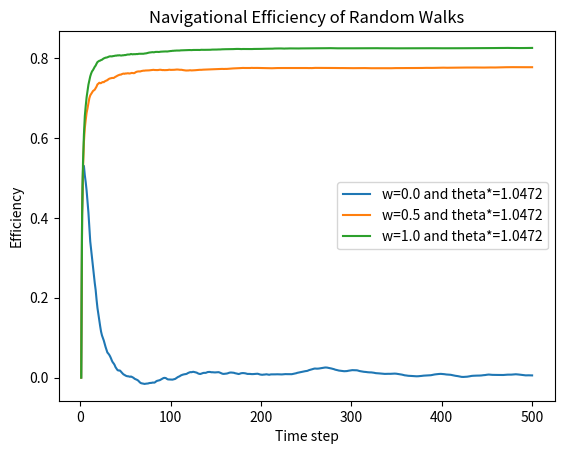

The matplotlib source for this figure:
import matplotlib.pyplot as plt
import math
import numpy as np
import random
import pylab


class Random_Walks():
    def random_walks(self):
        N = 500  # no of steps per trajectory
        realizations = 50  # number of trajectories
        v = 1.0  # velocity (step size)

        # the width of the random walk turning angle distribution
        # (the lower it is, the more straight the trajectory will be)
        theta_s_array = [round(math.pi / 3, 4)] #, round(math.pi / 12, 4), round(math.pi / 3, 4)]

        # weighting given to the directional bias (hence (1-w) is the weighting given to correlated motion)
        w_array = np.linspace(0, 1, num=3)

        # initial ratio between bias and correlated motion
        ratio_theta_s_brw_crw = 1

        # whether to plot realizations of random walks
        plot_walks = False 
        count = 0
        tBucket = np.matrix(list(range(1, 501)))
        for x in range(8):
            tBucket = np.vstack((tBucket, np.matrix(list(range(1, 501)))))

        # TODO: calc navigational efficiency
        navEffMatrix = []
        labelArray = [] #['w=0 (CRW)', 'w=.5 (even mix)', 'w=1 (BRW)']
        for theta_s_i in range(len(theta_s_array)):
            for w_i in range(len(w_array)):
                w = w_array[w_i]
                theta_s_crw = np.multiply(ratio_theta_s_brw_crw, theta_s_array[theta_s_i])
                theta_s_brw = theta_s_array[theta_s_i]
                x, y = self.BCRW(N, realizations, v, theta_s_crw, theta_s_brw, w)
                labelArray.append('w={} and theta*={}'.format(w_array[w_i],theta_s_array[theta_s_i]))
                if plot_walks:
                    count += 1
                    plt.figure(count)
                    plt.plot(x.T, y.T)
                    plt.xlabel('X pos')
                    plt.ylabel('Y pos')
                    plt.title('{} realizations of BCRW: w={}, theta_c={}, theta_b={}'.format(
                        realizations, w, theta_s_crw, theta_s_brw))
                    plt.axis('equal')
                navBucket = []
                for i in range(500):
                    temp = 0
                    for j in range(50):
                        temp += x[j][i] / (i + 1)
                    navBucket.append(temp / 50)
                navEffMatrix.append(navBucket)
        plt.show()
        # TODO: plot navigational efficiency
        navEffMatrix = np.matrix(navEffMatrix)
        plt.figure('brus')
        plt.title('Navigational Efficiency of Random Walks')
        plt.xlabel('Time step')
        plt.ylabel('Efficiency')
        for i in range(3):
            plt.plot(tBucket[0].T, navEffMatrix[i].T, label=labelArray[i])
        plt.legend()
        plt.show()
    

    # The function generates 2D-biased correlated random walks
    def BCRW(self, N, realizations, v, theta_s_crw, theta_s_brw, w):
        X = np.zeros([realizations, N])
        Y = np.zeros([realizations, N])
        theta = np.zeros([realizations, N])
        X[:, 0] = 0
        Y[:, 0] = 0
        theta[:, 0] = 0  # theta_0 direction (positive x)

        for realization_i in range(realizations):
            for step_i in range(1, N):
                theta_crw = theta[realization_i][step_i - 1] + (theta_s_crw * 2.0 * (np.random.rand(1, 1) - 0.5))
                theta_brw = (theta_s_brw * 2.0 * (np.random.rand(1, 1) - 0.5))

                X[realization_i, step_i] = X[realization_i][step_i - 1] + (v * (w * math.cos(theta_brw))) + (
                            (1 - w) * math.cos(theta_crw))
                Y[realization_i, step_i] = Y[realization_i][step_i - 1] + (v * (w * math.sin(theta_brw))) + (
                            (1 - w) * math.sin(theta_crw))

                current_x_disp = X[realization_i][step_i] - X[realization_i][step_i - 1]
                current_y_disp = Y[realization_i][step_i] - Y[realization_i][step_i - 1]
                current_direction = math.atan2(current_y_disp, current_x_disp)

                theta[realization_i, step_i] = current_direction

        return X, Y


rdm_plt = Random_Walks()
rdm_plt.random_walks()
